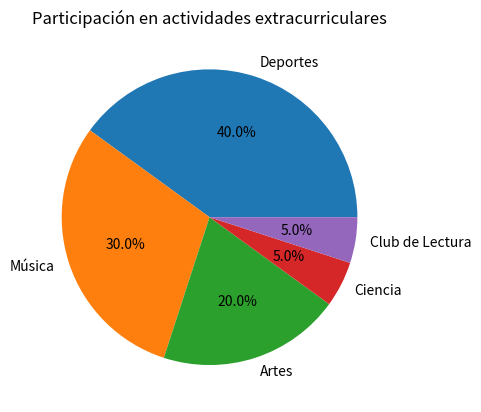

This chart was generated by the following Python code:
"""Gráfica de pastel"""

import matplotlib.pyplot as plt

# Datos de participación en actividades extracurriculares
data_actividades = {
    'Actividad': ['Deportes', 'Música', 'Artes', 'Ciencia', 'Club de Lectura'],
    'Participación': [40, 30, 20, 5, 5]
}

plt.pie(data_actividades['Participación'], labels=data_actividades['Actividad'], autopct='%1.1f%%')
plt.title('Participación en actividades extracurriculares')
plt.show()
